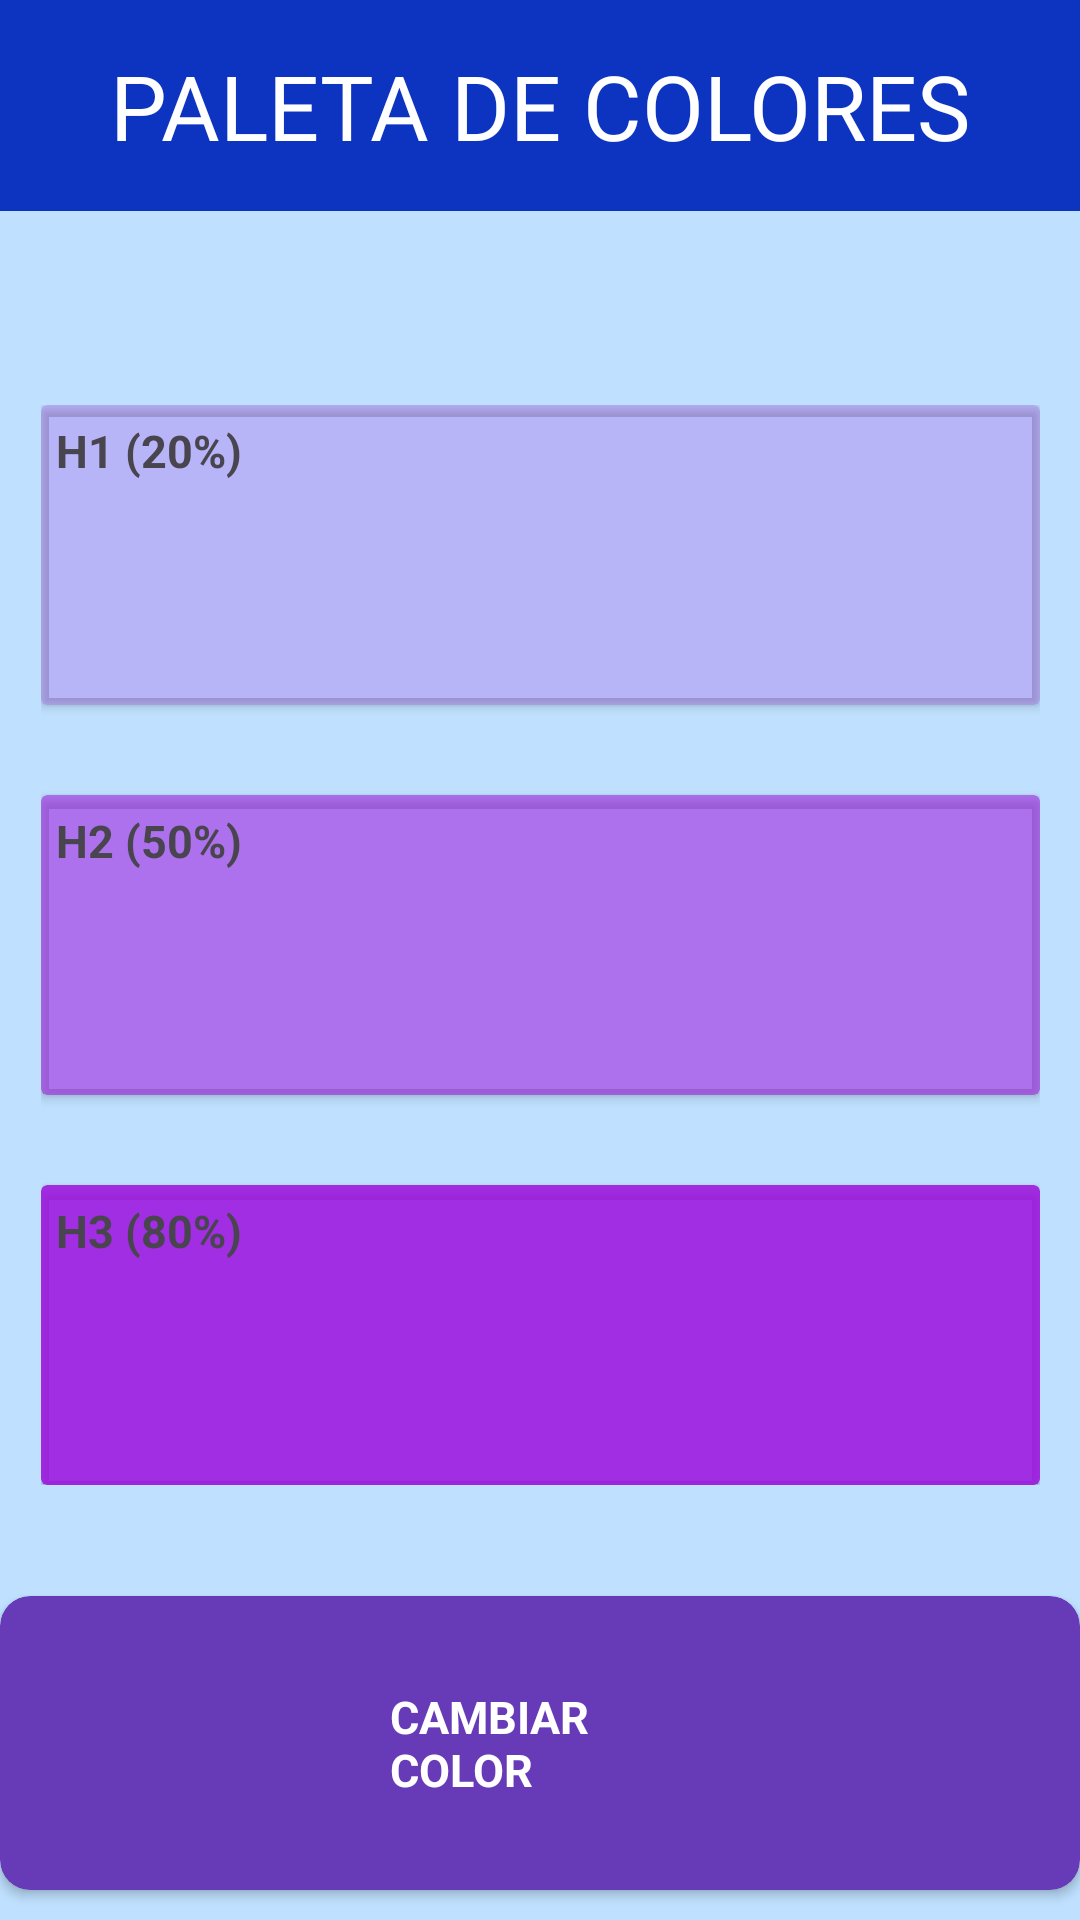

Write the Android layout XML for this screen, with the resource values it uses.
<!-- AndroidManifest.xml: application theme Theme.RecyclerViewDialogTarea -->
<!-- res/layout/activity_main.xml -->
<?xml version="1.0" encoding="utf-8"?>
<androidx.constraintlayout.widget.ConstraintLayout
    xmlns:android="http://schemas.android.com/apk/res/android"
    xmlns:app="http://schemas.android.com/apk/res-auto"
    xmlns:tools="http://schemas.android.com/tools"
    android:id="@+id/main"
    android:background="#5138B0FF"
    android:layout_width="match_parent"
    android:layout_height="match_parent"
    tools:context=".MainActivity">

    <TextView
        android:id="@+id/tvPaletaColores"
        android:layout_width="match_parent"
        android:layout_height="wrap_content"
        android:text="PALETA DE COLORES"
        android:textSize="30sp"
        android:textAlignment="center"
        android:textColor="@color/white"
        android:background="#0C34C1"
        android:padding="15dp"
        app:layout_constraintTop_toTopOf="parent" />

    <androidx.recyclerview.widget.RecyclerView
        android:id="@+id/rvCardViews"
        android:layout_width="310dp"
        android:layout_height="480dp"
        app:layout_constraintStart_toStartOf="parent"
        app:layout_constraintEnd_toEndOf="parent"
        app:layout_constraintTop_toTopOf="parent"
        app:layout_constraintBottom_toBottomOf="parent">
    </androidx.recyclerview.widget.RecyclerView>
    
    <LinearLayout
        android:layout_width="wrap_content"
        android:layout_height="wrap_content"
        android:orientation="vertical"
        app:layout_constraintTop_toTopOf="@+id/tvPaletaColores"
        app:layout_constraintStart_toStartOf="parent"
        app:layout_constraintEnd_toEndOf="parent"
        app:layout_constraintBottom_toBottomOf="@+id/cvCambiarColor">
        <androidx.cardview.widget.CardView
            android:id="@+id/cvH1"
            android:layout_width="333dp"
            android:layout_height="100dp"
            app:cardBackgroundColor="#339B02DC">

            <TextView
                android:layout_width="wrap_content"
                android:layout_height="wrap_content"
                android:text="H1 (20%)"
                android:textSize="15sp"
                android:textStyle="bold"
                android:padding="5dp"/>
        </androidx.cardview.widget.CardView>

        <androidx.cardview.widget.CardView
            android:id="@+id/cvH2"
            android:layout_width="333dp"
            android:layout_height="100dp"
            android:layout_marginTop="30dp"
            app:cardBackgroundColor="#809B02DC" >

            <TextView
                android:layout_width="wrap_content"
                android:layout_height="wrap_content"
                android:text="H2 (50%)"
                android:textSize="15sp"
                android:textStyle="bold"
                android:padding="5dp"/>
        </androidx.cardview.widget.CardView>

        <androidx.cardview.widget.CardView
            android:id="@+id/cvH3"
            android:layout_width="333dp"
            android:layout_height="100dp"
            android:layout_marginTop="30dp"
            app:cardBackgroundColor="#CC9B02DC" >

            <TextView
                android:layout_width="wrap_content"
                android:layout_height="wrap_content"
                android:text="H3 (80%)"
                android:textSize="15sp"
                android:textStyle="bold"
                android:padding="5dp"/>
        </androidx.cardview.widget.CardView>
    </LinearLayout>


    <androidx.cardview.widget.CardView
        android:id="@+id/cvCambiarColor"
        android:layout_width="wrap_content"
        android:layout_height="wrap_content"
        app:cardCornerRadius="10dp"
        android:backgroundTint="#673AB7"
        android:layout_marginBottom="10dp"
        app:layout_constraintBottom_toBottomOf="parent"
        app:layout_constraintStart_toStartOf="parent"
        app:layout_constraintEnd_toEndOf="parent">

        <TextView
            android:layout_width="wrap_content"
            android:layout_height="wrap_content"
            android:text="CAMBIAR COLOR"
            android:textSize="15sp"
            android:textColor="@color/white"
            android:textStyle="bold"
            android:paddingHorizontal="130dp"
            android:paddingVertical="30dp" />
    </androidx.cardview.widget.CardView>

</androidx.constraintlayout.widget.ConstraintLayout>
<!-- resources referenced by this layout -->
<resources>
  <color name="white">#FFFFFFFF</color>
  <style name="Theme.RecyclerViewDialogTarea" parent="Base.Theme.RecyclerViewDialogTarea" />
  <style name="Base.Theme.RecyclerViewDialogTarea" parent="Theme.Material3.DayNight.NoActionBar">
          
          
      </style>
</resources>
